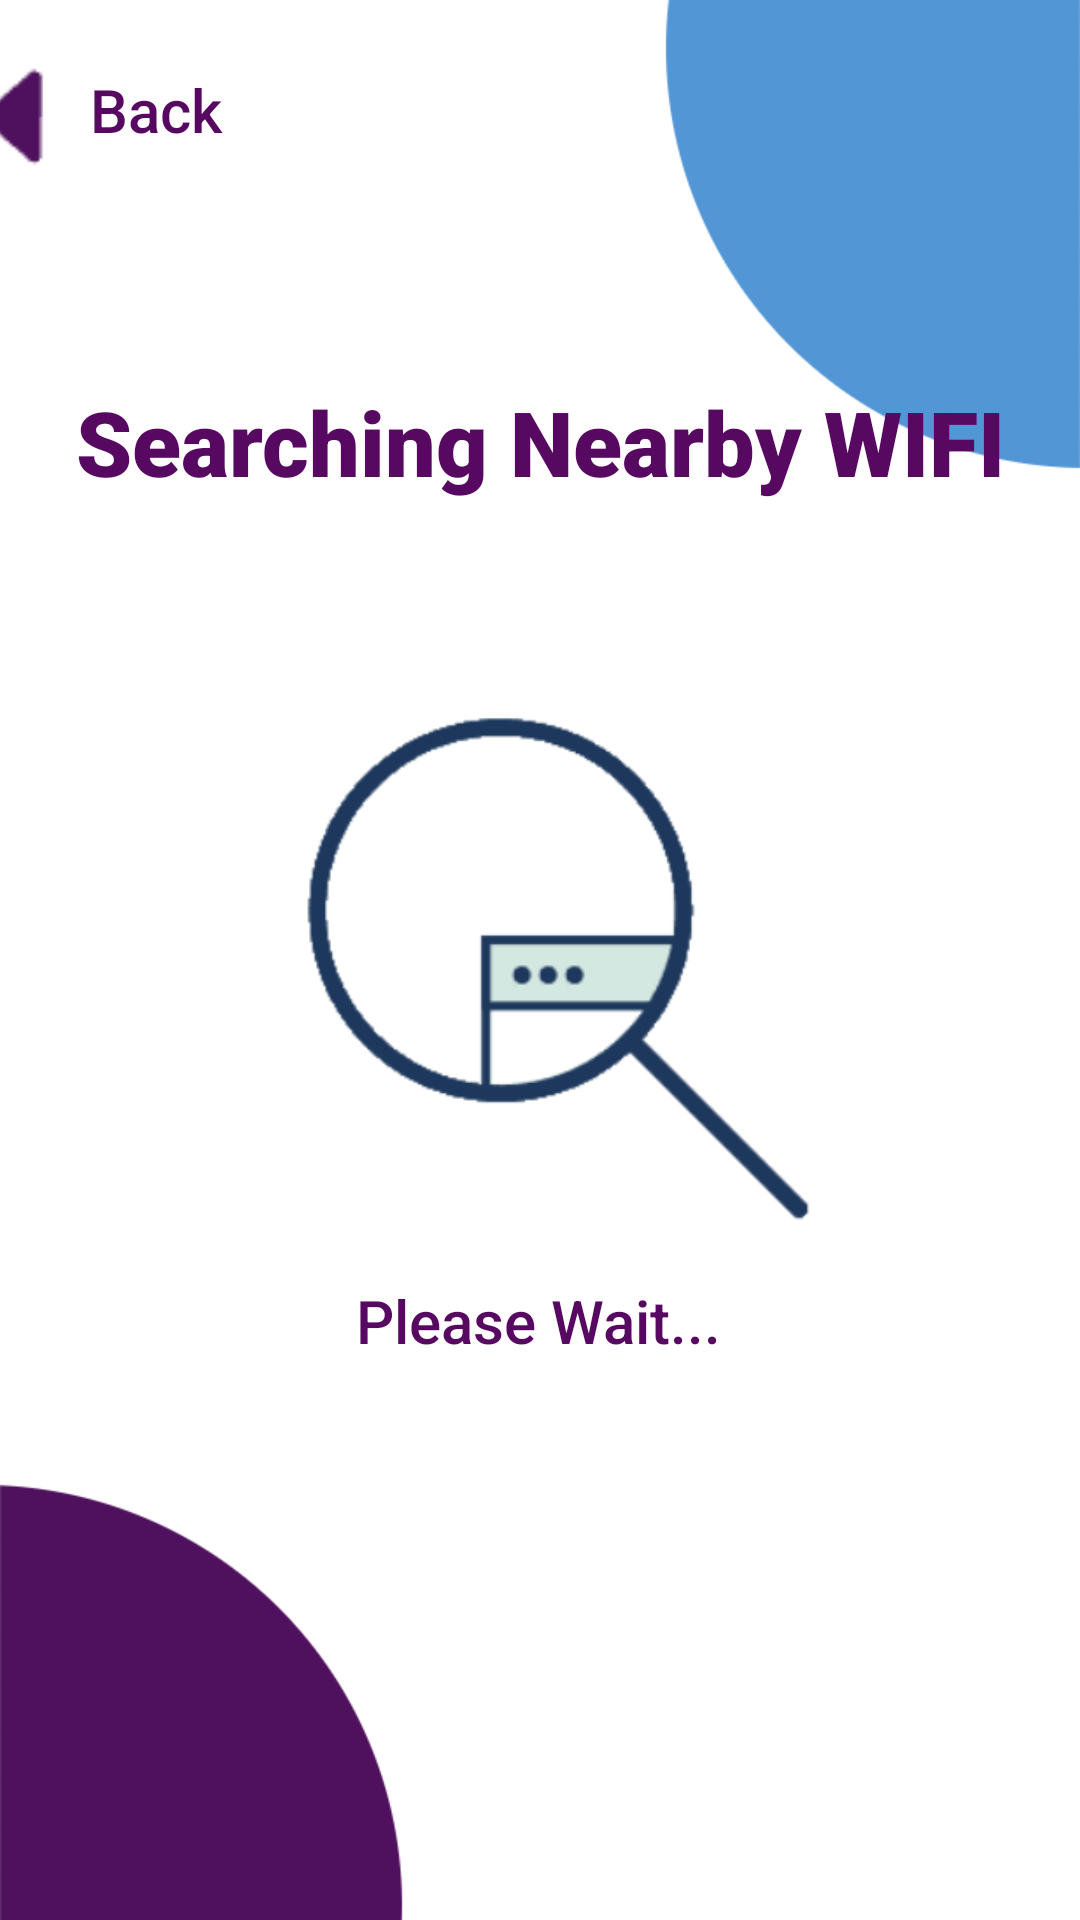

Android layout source for this screen:
<!-- AndroidManifest.xml: application theme Theme.Autone -->
<!-- res/layout/activity_searching_new_wifi_in_progress.xml -->
<?xml version="1.0" encoding="utf-8"?>
<androidx.constraintlayout.widget.ConstraintLayout xmlns:android="http://schemas.android.com/apk/res/android"
    xmlns:app="http://schemas.android.com/apk/res-auto"
    xmlns:tools="http://schemas.android.com/tools"
    android:layout_width="match_parent"
    android:layout_height="match_parent"
    tools:context=".searching_new_wifi_in_progress">

    <ImageView
        android:id="@+id/imageView46"
        android:layout_width="fill_parent"
        android:layout_height="0dp"
        android:scaleType="centerCrop"
        app:layout_constraintBottom_toBottomOf="parent"
        app:layout_constraintEnd_toEndOf="parent"
        app:layout_constraintHorizontal_bias="0.0"
        app:layout_constraintStart_toStartOf="parent"
        app:layout_constraintTop_toTopOf="parent"
        app:layout_constraintVertical_bias="0.0"
        app:srcCompat="@drawable/autone_main_background" />

    <ImageView
        android:id="@+id/imageView56"
        android:layout_width="wrap_content"
        android:layout_height="wrap_content"
        android:layout_marginStart="16dp"
        android:layout_marginTop="16dp"
        android:layout_marginEnd="10dp"
        app:layout_constraintEnd_toStartOf="@+id/textView52"
        app:layout_constraintStart_toStartOf="parent"
        app:layout_constraintTop_toTopOf="parent"
        app:srcCompat="@drawable/previous_button" />

    <TextView
        android:id="@+id/textView52"
        android:layout_width="64dp"
        android:layout_height="28dp"
        android:layout_marginEnd="294dp"
        android:fontFamily="sans-serif-medium"
        android:text="Back"
        android:textColor="#570861"
        android:textSize="20sp"
        app:layout_constraintBottom_toBottomOf="@+id/imageView56"
        app:layout_constraintEnd_toEndOf="parent"
        app:layout_constraintStart_toEndOf="@+id/imageView56"
        app:layout_constraintTop_toTopOf="@+id/imageView56" />

    <ImageView
        android:id="@+id/imageView57"
        android:layout_width="264dp"
        android:layout_height="231dp"
        app:layout_constraintBottom_toBottomOf="parent"
        app:layout_constraintEnd_toEndOf="parent"
        app:layout_constraintHorizontal_bias="0.496"
        app:layout_constraintStart_toStartOf="parent"
        app:layout_constraintTop_toTopOf="parent"
        app:layout_constraintVertical_bias="0.446"
        app:srcCompat="@drawable/_2023_08_04__3_26_39" />

    <TextView
        android:id="@+id/textView61"
        android:layout_width="wrap_content"
        android:layout_height="wrap_content"
        android:fontFamily="sans-serif-black"
        android:text="Searching Nearby WIFI"
        android:textColor="#570861"
        android:textSize="30sp"
        app:layout_constraintBottom_toBottomOf="@+id/imageView46"
        app:layout_constraintEnd_toEndOf="parent"
        app:layout_constraintStart_toStartOf="parent"
        app:layout_constraintTop_toTopOf="parent"
        app:layout_constraintVertical_bias="0.212" />

    <TextView
        android:id="@+id/textView62"
        android:layout_width="wrap_content"
        android:layout_height="wrap_content"
        android:fontFamily="sans-serif-medium"
        android:text="Please Wait..."
        android:textColor="#570861"
        android:textSize="20sp"
        app:layout_constraintBottom_toBottomOf="parent"
        app:layout_constraintEnd_toEndOf="parent"
        app:layout_constraintHorizontal_bias="0.498"
        app:layout_constraintStart_toStartOf="parent"
        app:layout_constraintTop_toTopOf="@+id/imageView46"
        app:layout_constraintVertical_bias="0.696" />
</androidx.constraintlayout.widget.ConstraintLayout>
<!-- resources referenced by this layout -->
<resources>
  <!-- drawable _2023_08_04__3_26_39: png bitmap (drawable, 22322 bytes) -->
  <!-- drawable autone_main_background: png bitmap (drawable, 36044 bytes) -->
  <!-- drawable previous_button: png bitmap (drawable, 4258 bytes) -->
  <style name="Theme.Autone" parent="Theme.MaterialComponents.DayNight.NoActionBar">
          
          <item name="colorPrimary">@color/purple_500</item>
          <item name="colorPrimaryVariant">@color/purple_700</item>
          <item name="colorOnPrimary">@color/white</item>
          
          <item name="colorSecondary">@color/teal_200</item>
          <item name="colorSecondaryVariant">@color/teal_700</item>
          <item name="colorOnSecondary">@color/black</item>
          
          <item name="android:statusBarColor" tools:targetApi="l">?attr/colorPrimaryVariant</item>
          
      </style>
  <!-- not gathered from this repository: default colours our renderer supplied (Android Studio template values) -->
  <color name="purple_500">#FF6200EE</color>
  <color name="purple_700">#FF3700B3</color>
  <color name="teal_200">#FF03DAC5</color>
  <color name="teal_700">#FF018786</color>
  <color name="black">#FF000000</color>
  <color name="white">#FFFFFFFF</color>
</resources>
